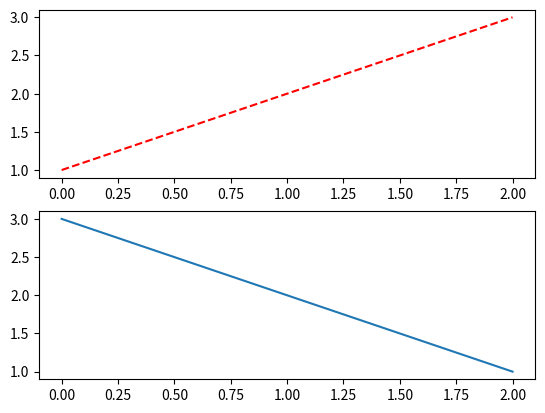

The script that saved this image:
import matplotlib.pyplot as plt
plt.figure(1)
#plt.subplot(1, 1, 1)
plt.subplot(211)
plt.plot([1, 2, 3], 'r--')

#plt.figure(2)
#plt.subplot(1, 2, 2)
plt.subplot(212)
plt.plot([3, 2, 1])

plt.show()
